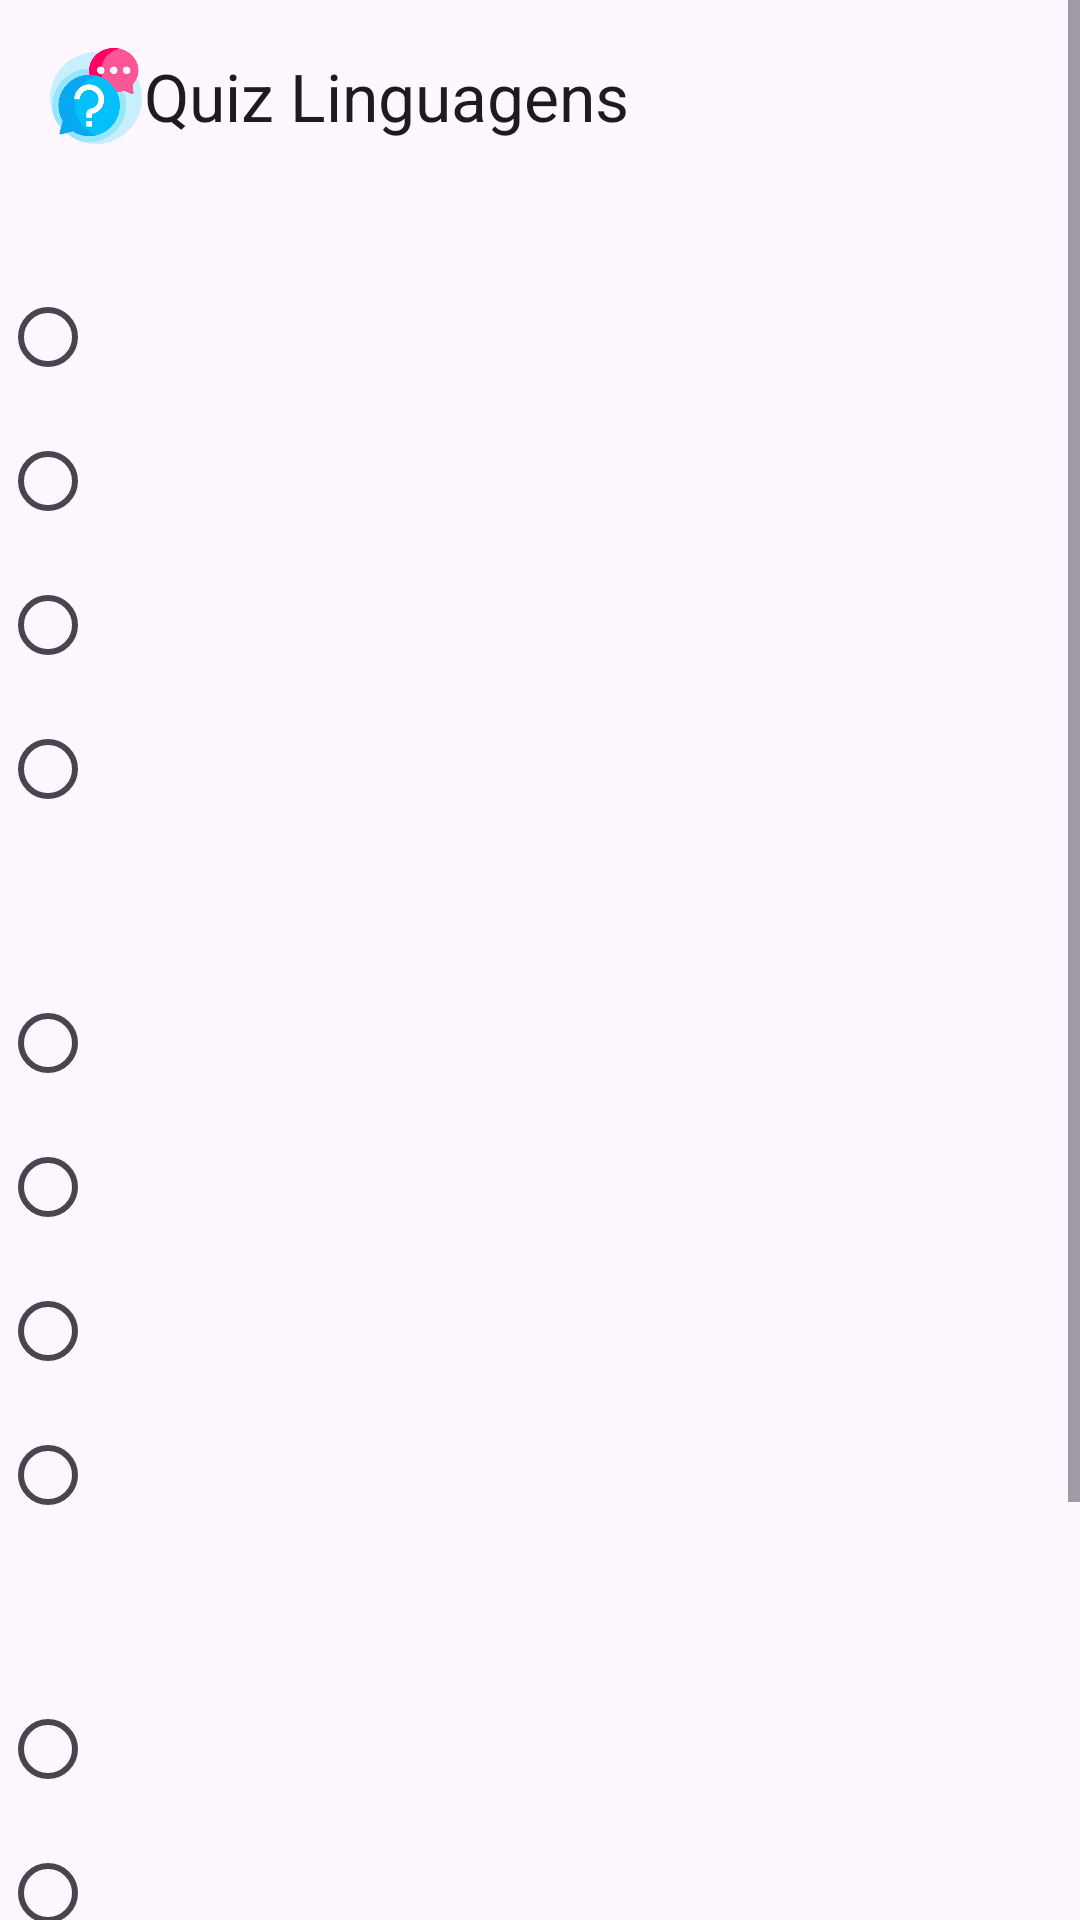

Layout XML and referenced resources for this Android screen:
<!-- AndroidManifest.xml: application theme Theme.AppBarMenuExample -->
<!-- res/layout/activity_cactivity.xml -->
<ScrollView xmlns:android="http://schemas.android.com/apk/res/android"
    xmlns:tools="http://schemas.android.com/tools"
    android:id="@+id/main"
    android:orientation="vertical"
    android:layout_width="match_parent"
    android:layout_height="match_parent"
    android:fitsSystemWindows="true"
    tools:context=".activities.CActivity">

    <LinearLayout
        android:layout_width="match_parent"
        android:layout_height="wrap_content"
        android:orientation="vertical">
        <include layout= "@layout/app_toolbar"/>

        <TextView
            android:layout_width="match_parent"
            android:layout_height="wrap_content"
            android:id="@+id/textViewQuestion"
            android:textAppearance="@style/TextAppearance.AppCompat.Medium"/>

        <RadioGroup
            android:id="@+id/radioGroup"
            android:layout_height="wrap_content"
            android:layout_width="wrap_content">
            <RadioButton
                android:layout_width="wrap_content"
                android:layout_height="wrap_content"
                android:id="@+id/radioButtonFirstOption"/>

            <RadioButton
                android:layout_width="wrap_content"
                android:layout_height="wrap_content"
                android:id="@+id/radioButtonSecondOption"/>

            <RadioButton
                android:layout_width="wrap_content"
                android:layout_height="wrap_content"
                android:id="@+id/radioButtonThirdOption"/>

            <RadioButton
                android:layout_width="wrap_content"
                android:layout_height="wrap_content"
                android:id="@+id/radioButtonFourthOption"/>
        </RadioGroup>
        <TextView
            android:id="@+id/feedbackTextView1"
            android:layout_width="match_parent"
            android:layout_height="wrap_content"
            android:text=""
            android:textColor="@android:color/holo_red_dark"/>

        <TextView
            android:layout_width="match_parent"
            android:layout_height="wrap_content"
            android:id="@+id/textViewQuestion2"
            android:textAppearance="@style/TextAppearance.AppCompat.Medium"/>

        <RadioGroup
            android:id="@+id/radioGroup2"
            android:layout_height="wrap_content"
            android:layout_width="wrap_content">
            <RadioButton
                android:layout_width="wrap_content"
                android:layout_height="wrap_content"
                android:id="@+id/radioButtonFirstOption2"/>

            <RadioButton
                android:layout_width="wrap_content"
                android:layout_height="wrap_content"
                android:id="@+id/radioButtonSecondOption2"/>

            <RadioButton
                android:layout_width="wrap_content"
                android:layout_height="wrap_content"
                android:id="@+id/radioButtonThirdOption2"/>

            <RadioButton
                android:layout_width="wrap_content"
                android:layout_height="wrap_content"
                android:id="@+id/radioButtonFourthOption2"/>
        </RadioGroup>
        <TextView
            android:id="@+id/feedbackTextView2"
            android:layout_width="match_parent"
            android:layout_height="wrap_content"
            android:text=""
            android:textColor="@android:color/holo_red_dark"/>

        <TextView
            android:layout_width="match_parent"
            android:layout_height="wrap_content"
            android:id="@+id/textViewQuestion3"
            android:textAppearance="@style/TextAppearance.AppCompat.Medium"/>

        <RadioGroup
            android:id="@+id/radioGroup3"
            android:layout_height="wrap_content"
            android:layout_width="wrap_content">
            <RadioButton
                android:layout_width="wrap_content"
                android:layout_height="wrap_content"
                android:id="@+id/radioButtonFirstOption3"/>

            <RadioButton
                android:layout_width="wrap_content"
                android:layout_height="wrap_content"
                android:id="@+id/radioButtonSecondOption3"/>

            <RadioButton
                android:layout_width="wrap_content"
                android:layout_height="wrap_content"
                android:id="@+id/radioButtonThirdOption3"/>

            <RadioButton
                android:layout_width="wrap_content"
                android:layout_height="wrap_content"
                android:id="@+id/radioButtonFourthOption3"/>
        </RadioGroup>
        <TextView
            android:id="@+id/feedbackTextView3"
            android:layout_width="match_parent"
            android:layout_height="wrap_content"
            android:text=""
            android:textColor="@android:color/holo_red_dark"/>

        <Button
            android:layout_width="wrap_content"
            android:layout_height="wrap_content"
            android:id="@+id/buttonQuestion"
            android:text="@string/enviar"/>
    </LinearLayout>
</ScrollView>
<!-- res/layout/app_toolbar.xml (included above) -->
<?xml version="1.0" encoding="utf-8"?>
<androidx.appcompat.widget.Toolbar xmlns:android="http://schemas.android.com/apk/res/android"
    android:layout_width="match_parent"
    android:id="@+id/appToolbar"
    android:fitsSystemWindows="true"
    android:elevation="22dp"
    android:layout_height="wrap_content">

    <ImageView
        android:layout_width="32dp"
    android:layout_height="32dp"
    android:src="@drawable/perguntas_e_respostas"
    android:scaleType="centerInside"/>

    <TextView
        android:layout_width="wrap_content"
        android:layout_height="wrap_content"
        android:layout_marginStart="8dp"
        android:text="@string/quiz_linguagens"
        android:textAppearance="@style/TextAppearance.AppCompat.Large"/>
</androidx.appcompat.widget.Toolbar>
<!-- resources referenced by this layout -->
<resources>
  <!-- drawable perguntas_e_respostas: png bitmap (drawable-hdpi, 25697 bytes) -->
  <string name="enviar">Resultado</string>
  <string name="quiz_linguagens">Quiz Linguagens</string>
  <style name="Theme.AppBarMenuExample" parent="Base.Theme.AppBarMenuExample" />
  <style name="Base.Theme.AppBarMenuExample" parent="Theme.Material3.DayNight">
          
          
      </style>
</resources>
